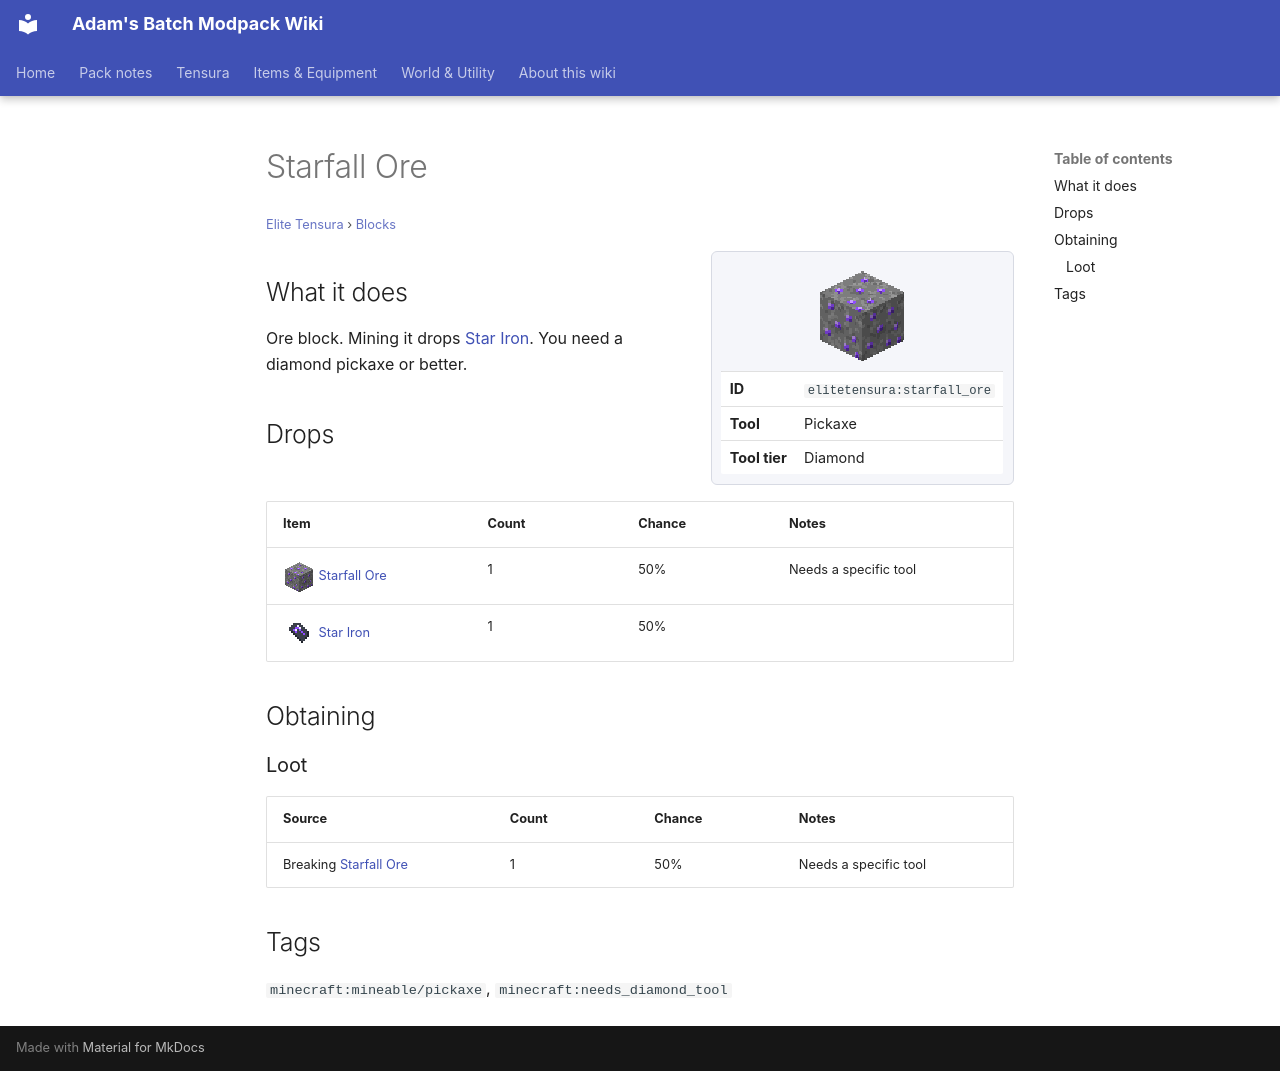

repository: Proteus-Nell/Adams-Batch-MC-Modpack-Wiki · page: elite-tensura/blocks/starfall-ore/index.html · generator: mkdocs

# Starfall Ore

<small>[Elite Tensura](../index.md) &rsaquo; [Blocks](index.md)</small>

<div class="infobox" markdown>

![Starfall Ore](../../assets/icons/elitetensura/item/starfall_ore.png)

| | |
|---|---|
| **ID** | `elitetensura:starfall_ore` |
| **Tool** | Pickaxe |
| **Tool tier** | Diamond |

</div>

## What it does

Ore block. Mining it drops [Star Iron](../items/miscellaneous/star-iron.md). You need a diamond pickaxe or better.

## Drops

| Item | Count | Chance | Notes |
|---|---|---|---|
| ![](../../assets/icons/elitetensura/item/starfall_ore.png) [Starfall Ore](starfall-ore.md) | 1 | 50% | Needs a specific tool |
| ![](../../assets/icons/elitetensura/item/star_iron.png) [Star Iron](../items/miscellaneous/star-iron.md) | 1 | 50% |  |

## Obtaining

### Loot

| Source | Count | Chance | Notes |
|---|---|---|---|
| Breaking [Starfall Ore](starfall-ore.md) | 1 | 50% | Needs a specific tool |

## Tags

`minecraft:mineable/pickaxe`, `minecraft:needs_diamond_tool`
